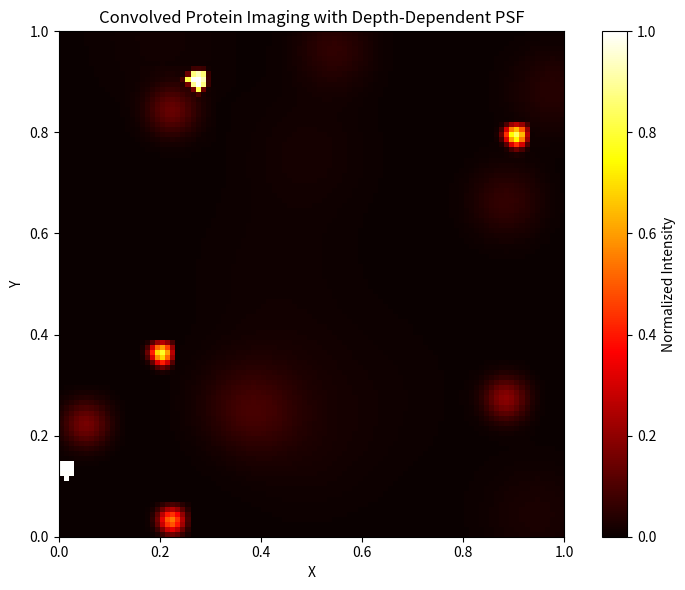

Reproduce this figure in Python.
import numpy as np
import matplotlib.pyplot as plt
from matplotlib.animation import FuncAnimation
from scipy.signal import fftconvolve

# Simulation parameters
number_of_particles = 20
timesteps = 1000
dt = 0.01
diffusion_coefficient = 0.001

# Boundaries
X_start, X_end = 0, 1
Y_start, Y_end = 0, 1
Z_start, Z_end = 0, 1

# PSF parameters
D = 0.08   # Aperture diameter
uf = 0.4   # Focal plane at z=0.5 (middle of Z_start, Z_end)

# Grid settings
grid_size = 100
x = np.linspace(X_start, X_end, grid_size)
y = np.linspace(Y_start, Y_end, grid_size)
X, Y = np.meshgrid(x, y)
pixel_size = (X_end - X_start) / grid_size

# Create circular protein mask
def circular_protein_mask(size):
    """Create a circular binary protein mask of a given size (e.g., 4x4 pixels)."""
    center = size // 2
    Y, X = np.ogrid[:size, :size]
    mask = (X - center)**2 + (Y - center)**2 <= (center)**2
    return mask.astype(float)

protein_mask = circular_protein_mask(4)

# Initialize particle positions
positions = np.zeros((number_of_particles, 3, timesteps + 1))
for i in range(number_of_particles):
    positions[i, 0, 0] = np.random.uniform(X_start, X_end)
    positions[i, 1, 0] = np.random.uniform(Y_start, Y_end)
    positions[i, 2, 0] = np.random.uniform(Z_start, Z_end)

# Simulate Brownian motion with reflection at boundaries
for t in range(1, timesteps + 1):
    steps = np.sqrt(2 * diffusion_coefficient * dt) * np.random.randn(number_of_particles, 3)
    positions[:, :, t] = positions[:, :, t-1] + steps
    # Reflect at boundaries
    for dim in range(3):
        positions[:, dim, t] = np.where(
            positions[:, dim, t] < [X_start, Y_start, Z_start][dim],
            2 * [X_start, Y_start, Z_start][dim] - positions[:, dim, t],
            positions[:, dim, t]
        )
        positions[:, dim, t] = np.where(
            positions[:, dim, t] > [X_end, Y_end, Z_end][dim],
            2 * [X_end, Y_end, Z_end][dim] - positions[:, dim, t],
            positions[:, dim, t]
        )

# Set up plot
fig, ax = plt.subplots(figsize=(8, 6))
psf_img = ax.imshow(
    np.zeros((grid_size, grid_size)),
    extent=[X_start, X_end, Y_start, Y_end],
    origin='lower',
    cmap='hot',
    vmin=0,
    vmax=1
)
ax.set_xlabel('X')
ax.set_ylabel('Y')
ax.set_title('Convolved Protein Imaging with Depth-Dependent PSF')

# Gaussian PSF generator
def gaussian_2d(size, sigma):
    """Return a square 2D Gaussian of given size and sigma."""
    center = size // 2
    x = np.arange(size) - center
    y = np.arange(size) - center
    X, Y = np.meshgrid(x, y)
    g = np.exp(-(X**2 + Y**2) / (2 * sigma**2))
    return g / g.sum()

# Sigma as function of z-depth
def sigma_from_z(z, D, uf):
    """Compute PSF width (sigma in pixels) based on z-position."""
    sigma_world = 1 * D * np.abs((uf - z) / uf)
    return sigma_world / pixel_size  # convert to pixels

def update(frame):
    img = np.zeros((grid_size, grid_size))
    for i in range(number_of_particles):
        x_world, y_world, z = positions[i, :, frame]
        x_pixel = int((x_world - X_start) / (X_end - X_start) * grid_size)
        y_pixel = int((y_world - Y_start) / (Y_end - Y_start) * grid_size)
        
        sigma_pix = sigma_from_z(z, D, uf)
        psf_size = max(7, int(6 * sigma_pix))  # ensure coverage
        if psf_size % 2 == 0: psf_size += 1  # make odd for symmetry

        # Create convolved object: PSF * protein
        psf = gaussian_2d(psf_size, sigma_pix)
        convolved = fftconvolve(psf, protein_mask, mode='same')

        # Add to main image at (x_pixel, y_pixel)
        half = convolved.shape[0] // 2
        x_start = max(0, x_pixel - half)
        x_end = min(grid_size, x_pixel + half + 1)
        y_start = max(0, y_pixel - half)
        y_end = min(grid_size, y_pixel + half + 1)

        cx_start = half - (x_pixel - x_start)
        cx_end = half + (x_end - x_pixel)
        cy_start = half - (y_pixel - y_start)
        cy_end = half + (y_end - y_pixel)

        depth = np.abs(z - uf)
        intensity = 1 / (1 + 1 * depth)  # shallower falloff
        img[y_start:y_end, x_start:x_end] += intensity * convolved[cy_start:cy_end, cx_start:cx_end]

    if img.max() > 0:
        img /= img.max()
    psf_img.set_data(img)
    return [psf_img]

# Animate
ani = FuncAnimation(fig, update, frames=timesteps + 1, interval=20, blit=True)
plt.colorbar(psf_img, label='Normalized Intensity')
plt.tight_layout()
plt.show()